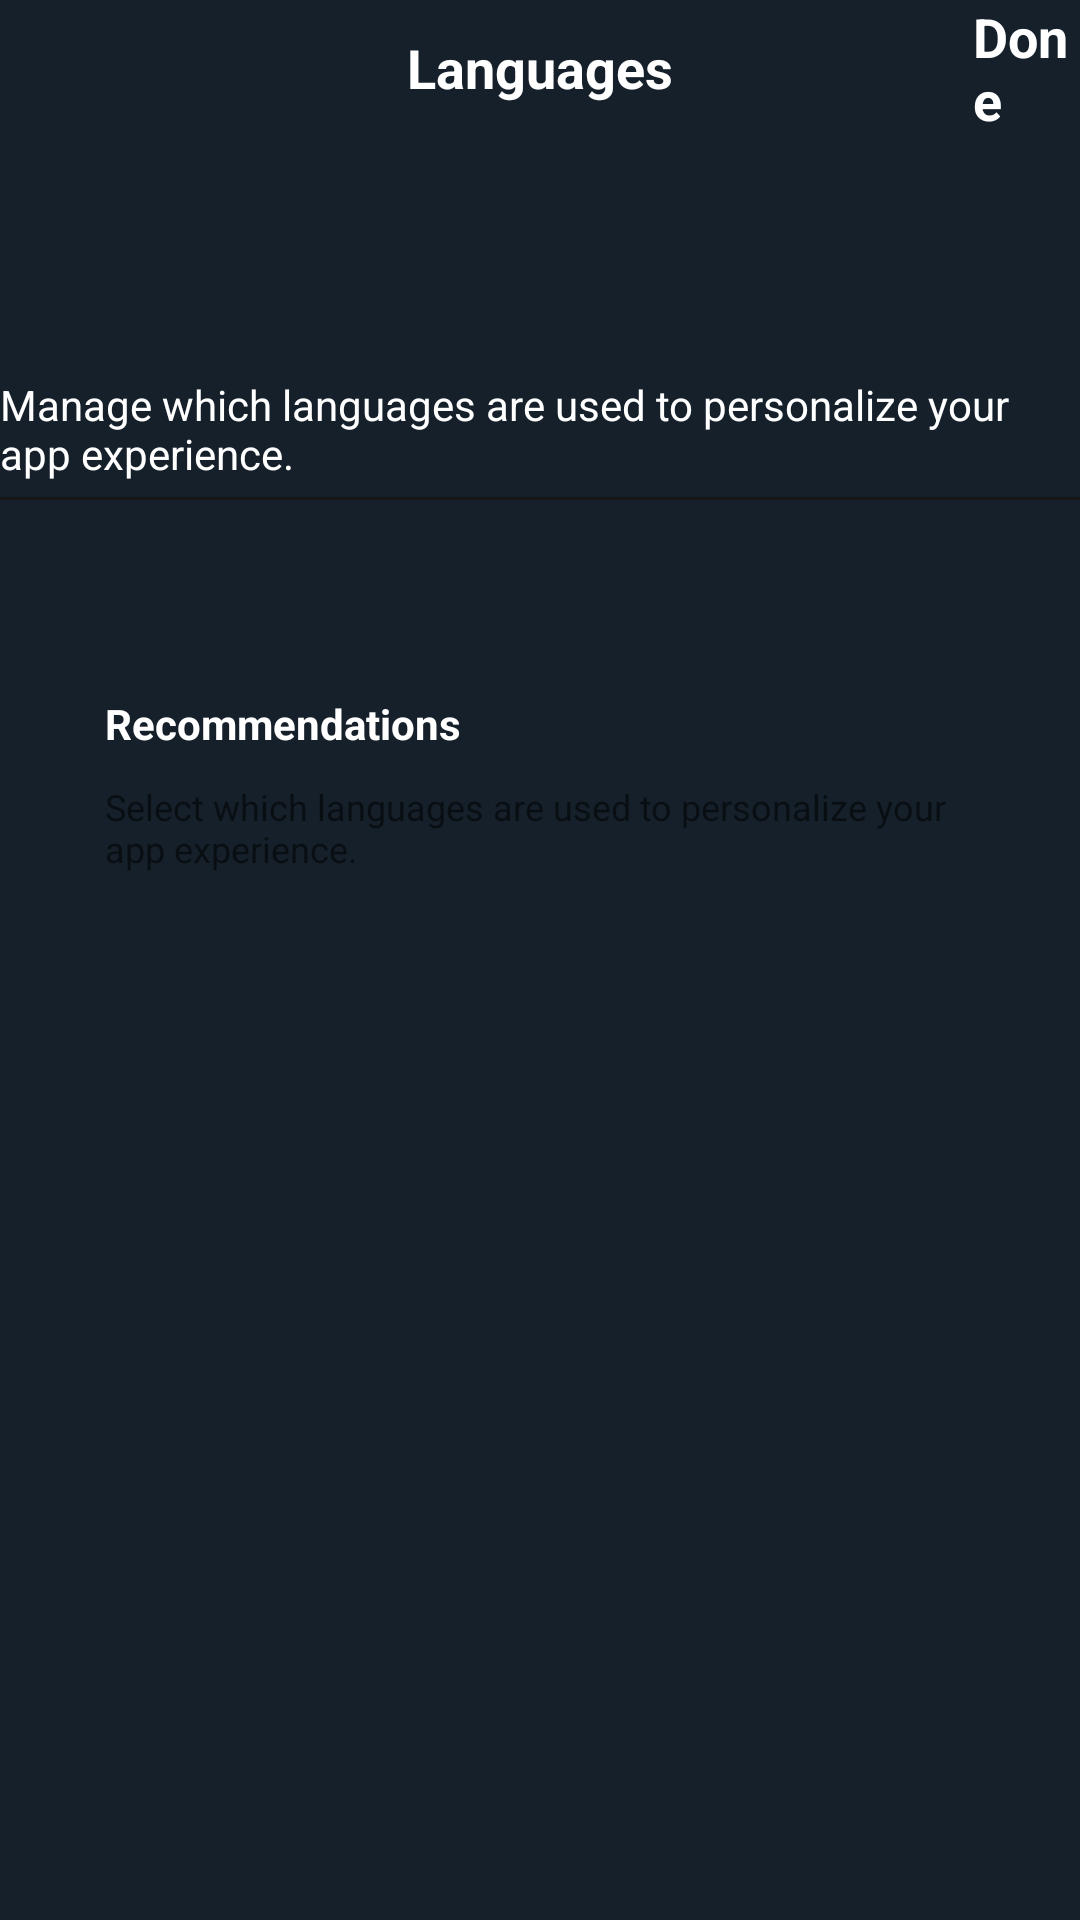

Reconstruct the res/layout file that produces this screen, plus the resources it refers to.
<!-- AndroidManifest.xml: application theme Theme.Mechanica -->
<!-- res/layout/activity_language.xml -->
<?xml version="1.0" encoding="utf-8"?>
<LinearLayout xmlns:android="http://schemas.android.com/apk/res/android"
    xmlns:app="http://schemas.android.com/apk/res-auto"
    xmlns:tools="http://schemas.android.com/tools"
    android:layout_width="match_parent"
    android:layout_height="match_parent"
    android:orientation="vertical"
    android:background="#15202B"
    tools:context=".Settings.Language_Activity">

    <RelativeLayout
        android:layout_width="match_parent"
        android:layout_height="wrap_content">

        <TextView
            android:id="@+id/txtView_languages"
            android:layout_width="wrap_content"
            android:layout_height="wrap_content"
            android:layout_centerInParent="true"
            android:text="Languages"
            android:textColor="#FFFFFF"
            android:textSize="18sp"
            android:textStyle="bold" />

        <TextView
            android:id="@+id/txtView_Done"
            android:layout_width="wrap_content"
            android:layout_height="wrap_content"
            android:layout_centerVertical="true"
            android:layout_marginLeft="100dp"
            android:layout_toRightOf="@id/txtView_languages"
            android:text="Done"
            android:textColor="#FFFFFF"
            android:textSize="18sp"
            android:textStyle="bold" />

    </RelativeLayout>

    <ScrollView
        android:layout_width="match_parent"
        android:layout_height="match_parent">

        <LinearLayout
            android:layout_width="match_parent"
            android:layout_height="wrap_content"
            android:orientation="vertical">

            <TextView
                android:layout_width="match_parent"
                android:layout_height="wrap_content"
                android:text="Manage which languages are used to personalize your app experience."
                android:gravity="left"
                android:layout_marginTop="80dp"
                android:textColor="@color/white"/>

            <View
                android:id="@+id/divider"
                android:layout_width="409dp"
                android:layout_height="1dp"
                android:layout_marginTop="5dp"
                android:background="@color/darkGray" />

            <LinearLayout
                android:layout_width="match_parent"
                android:layout_height="wrap_content"
                android:layout_marginStart="20dp"
                android:layout_marginTop="50dp"
                android:layout_marginEnd="20dp"
                android:background="@drawable/round_back_white10_20"
                android:orientation="vertical"
                android:padding="15dp">

                
                <RelativeLayout
                    android:id="@+id/rel_recommendation"
                    android:layout_width="match_parent"
                    android:layout_height="wrap_content">

                    <TextView
                        android:id="@+id/txtView_recommendation"
                        android:layout_width="wrap_content"
                        android:layout_height="wrap_content"
                        android:text="Recommendations"
                        android:textColor="@color/white"
                        android:textStyle="bold" />

                    <TextView
                        android:id="@+id/txtView_recommendationText"
                        android:layout_width="wrap_content"
                        android:layout_height="wrap_content"
                        android:layout_below="@+id/txtView_recommendation"
                        android:layout_marginTop="10dp"
                        android:layout_toLeftOf="@id/btn_recommendations"
                        android:text="Select which languages are used to personalize your app experience."
                        android:textSize="12dp" />

                    <ImageView
                        android:id="@+id/btn_recommendations"
                        android:layout_width="wrap_content"
                        android:layout_height="wrap_content"
                        android:layout_alignParentEnd="true"
                        android:backgroundTint="@color/black"
                        android:src="@drawable/right_arrow_icon" />


                </RelativeLayout>

            </LinearLayout>


        </LinearLayout>

    </ScrollView>


</LinearLayout>
<!-- resources referenced by this layout -->
<resources>
  <color name="black">#FF000000</color>
  <color name="darkGray">#FF161716</color>
  <color name="white">#FFFFFFFF</color>
  <style name="Theme.Mechanica" parent="Theme.MaterialComponents.DayNight.DarkActionBar">
          
          <item name="colorPrimary">@color/purple_500</item>
          <item name="colorPrimaryVariant">@color/purple_700</item>
          <item name="colorOnPrimary">@color/white</item>
          
          <item name="colorSecondary">@color/teal_200</item>
          <item name="colorSecondaryVariant">@color/teal_700</item>
          <item name="colorOnSecondary">@color/black</item>
          
          <item name="android:statusBarColor">?attr/colorPrimaryVariant</item>
          
      </style>
  <color name="purple_500">#FF6200EE</color>
  <color name="purple_700">#FF3700B3</color>
  <color name="teal_200">#FF03DAC5</color>
  <color name="teal_700">#FF018786</color>
</resources>
